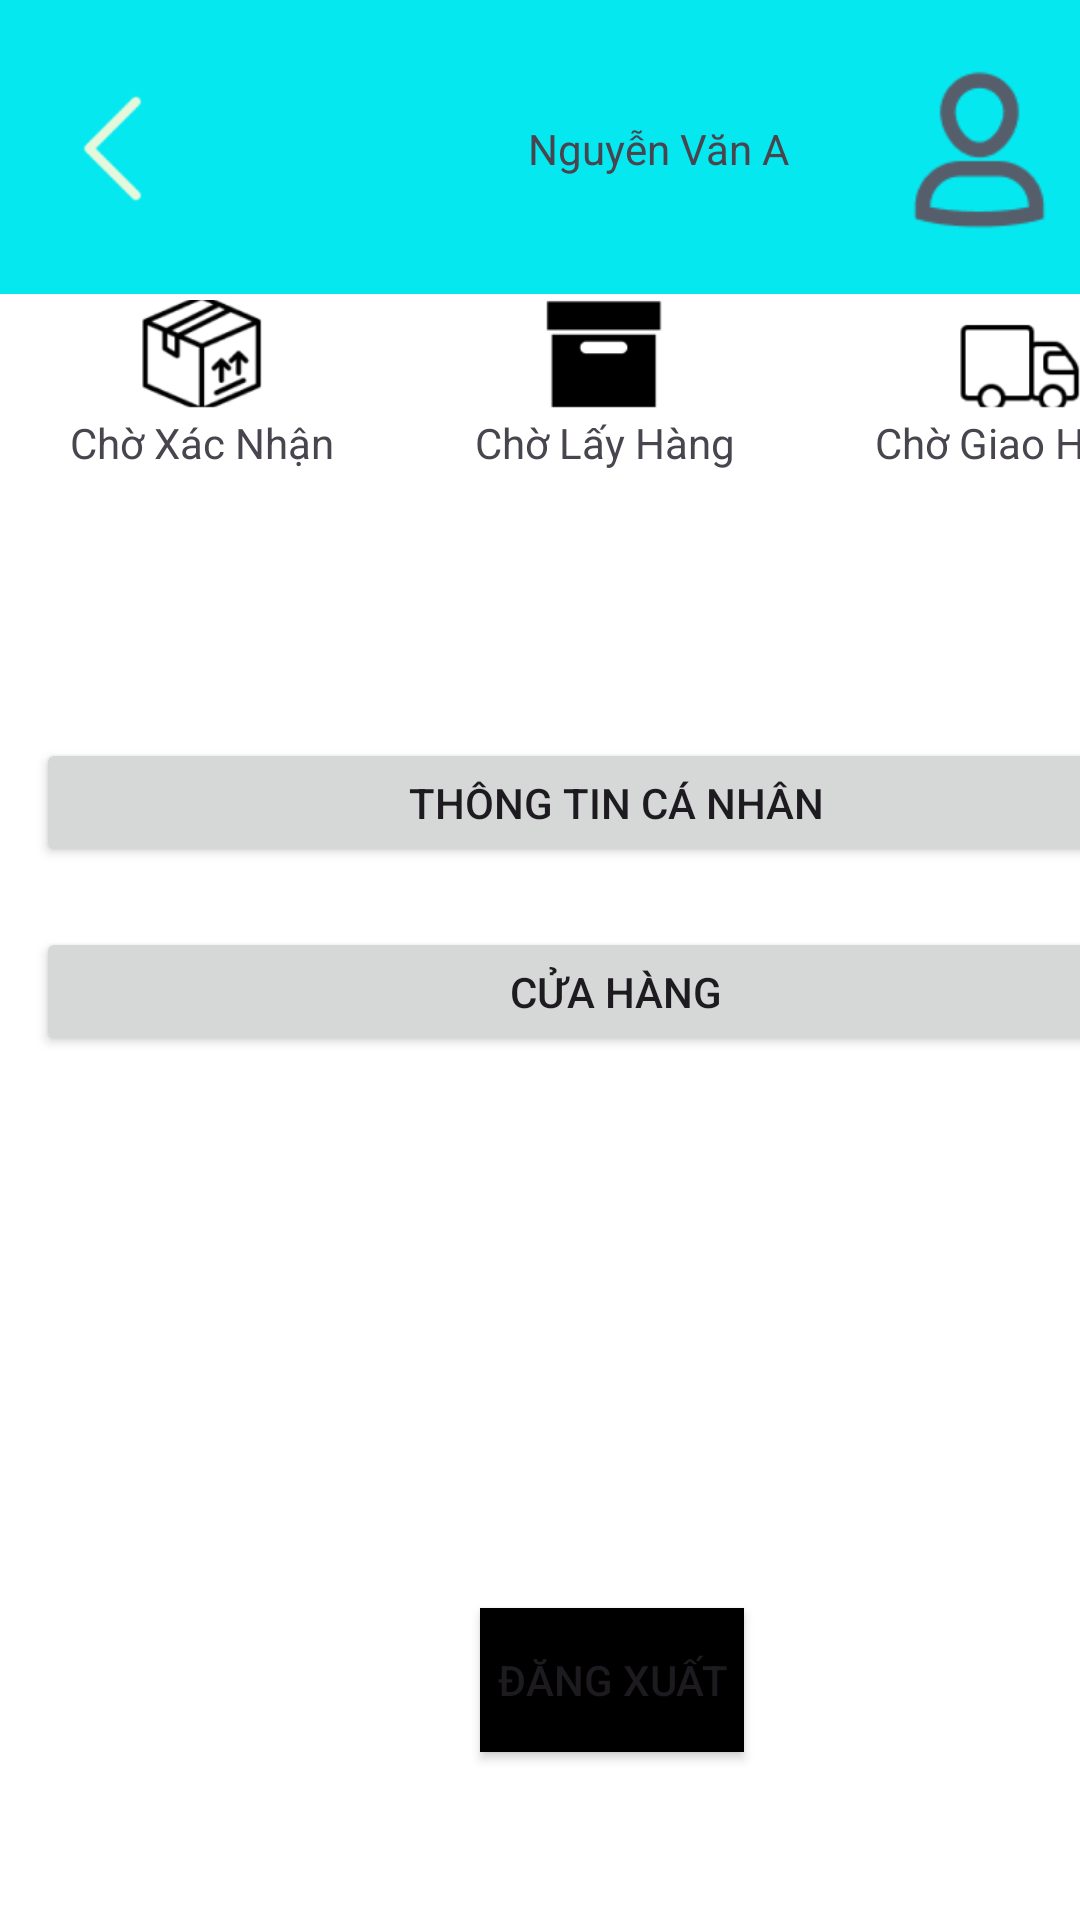

This screen was rendered from an Android layout file. Write that file and the resources it references.
<!-- AndroidManifest.xml: application theme Theme.DoAn_Nhom9_Sang6 -->
<!-- res/layout/activity_thong_tin_ca_nhan.xml -->
<?xml version="1.0" encoding="utf-8"?>
<androidx.constraintlayout.widget.ConstraintLayout xmlns:android="http://schemas.android.com/apk/res/android"
    xmlns:app="http://schemas.android.com/apk/res-auto"
    xmlns:tools="http://schemas.android.com/tools"
    android:id="@+id/main"
    android:layout_width="match_parent"
    android:layout_height="match_parent"
    android:background="@color/cardview_light_background"
    tools:context=".PhamNam_Activity.ThongTinCaNhanActivity">

    <LinearLayout
        android:id="@+id/linearLayout"
        android:layout_width="match_parent"
        android:layout_height="98dp"
        android:background="#05E8F0"
        app:layout_constraintStart_toStartOf="parent"
        app:layout_constraintTop_toTopOf="parent">

        <ImageView
            android:id="@+id/imgBack"
            android:layout_width="43dp"
            android:layout_height="39dp"
            android:layout_marginStart="16dp"
            android:layout_marginTop="30dp"
            app:layout_constraintStart_toStartOf="parent"
            app:layout_constraintTop_toTopOf="parent"
            app:srcCompat="@drawable/back" />
    </LinearLayout>

    <ImageView
        android:id="@+id/imageView6"
        android:layout_width="67dp"
        android:layout_height="60dp"
        android:layout_marginTop="20dp"
        app:layout_constraintEnd_toEndOf="parent"
        app:layout_constraintTop_toTopOf="parent"
        app:srcCompat="@drawable/profile" />

    <TextView
        android:id="@+id/textView10"
        android:layout_width="wrap_content"
        android:layout_height="wrap_content"
        android:layout_marginTop="40dp"
        android:layout_marginEnd="30dp"
        android:layout_weight="1"
        android:text="Nguyễn Văn A"
        app:layout_constraintEnd_toStartOf="@+id/imageView6"
        app:layout_constraintTop_toTopOf="parent" />

    <LinearLayout
        android:id="@+id/bottomNavBar"
        android:layout_width="412dp"
        android:layout_height="60dp"
        android:layout_alignParentBottom="true"
        android:orientation="horizontal"
        app:layout_constraintStart_toStartOf="parent"
        app:layout_constraintTop_toBottomOf="@+id/linearLayout">

        <LinearLayout
            android:id="@+id/lloutChoXacNhan"
            android:layout_width="wrap_content"
            android:layout_height="wrap_content"
            android:layout_weight="1"
            android:background="#FFFFFF"
            android:clickable="true"
            android:focusable="true"
            android:gravity="center"
            android:orientation="vertical">

            <ImageView
                android:layout_width="40dp"
                android:layout_height="40dp"
                android:scaleType="fitCenter"
                android:src="@drawable/xacnhan" />

            <TextView
                android:layout_width="wrap_content"
                android:layout_height="wrap_content"
                android:gravity="center"
                android:text="Chờ Xác Nhận" />
        </LinearLayout>

        <LinearLayout
            android:id="@+id/lloutChoLayHang"
            android:layout_width="wrap_content"
            android:layout_height="wrap_content"
            android:layout_weight="1"
            android:background="#FFFFFF"
            android:clickable="true"
            android:focusable="true"
            android:gravity="center"
            android:orientation="vertical">

            <ImageView
                android:layout_width="40dp"
                android:layout_height="40dp"
                android:scaleType="fitCenter"
                android:src="@drawable/cholayhang" />

            <TextView
                android:layout_width="wrap_content"
                android:layout_height="wrap_content"
                android:gravity="center"
                android:text="Chờ Lấy Hàng" />
        </LinearLayout>

        <LinearLayout
            android:id="@+id/lloutChoGiaoHang"
            android:layout_width="wrap_content"
            android:layout_height="wrap_content"
            android:layout_weight="1"
            android:background="#FFFFFF"
            android:clickable="true"
            android:focusable="true"
            android:gravity="center"
            android:orientation="vertical">

            <ImageView
                android:layout_width="40dp"
                android:layout_height="40dp"
                android:scaleType="fitCenter"
                android:src="@drawable/chogiaohang" />

            <TextView
                android:layout_width="wrap_content"
                android:layout_height="wrap_content"
                android:gravity="center"
                android:text="Chờ Giao Hàng
" />
        </LinearLayout>

    </LinearLayout>

    <Button
        android:id="@+id/btnThongTinCaNhan"
        android:layout_width="387dp"
        android:layout_height="43dp"
        android:layout_marginStart="12dp"
        android:layout_marginTop="88dp"
        android:text="Thông Tin Cá Nhân"
        app:layout_constraintStart_toStartOf="parent"
        app:layout_constraintTop_toBottomOf="@+id/bottomNavBar" />

    <Button
        android:id="@+id/btnCuaHang"
        android:layout_width="387dp"
        android:layout_height="43dp"
        android:layout_marginStart="12dp"
        android:layout_marginTop="20dp"
        android:text="Cửa Hàng"
        app:layout_constraintStart_toStartOf="parent"
        app:layout_constraintTop_toBottomOf="@+id/btnThongTinCaNhan" />

    <Button
        android:id="@+id/btnDangXuat"
        android:layout_width="wrap_content"
        android:layout_height="wrap_content"
        android:layout_marginStart="160dp"
        android:layout_marginBottom="56dp"
        android:text="Đăng Xuất"
        android:background="#000"
        app:layout_constraintBottom_toBottomOf="parent"
        app:layout_constraintStart_toStartOf="parent" />


</androidx.constraintlayout.widget.ConstraintLayout>
<!-- resources referenced by this layout -->
<resources>
  <!-- drawable back: png bitmap (drawable, 1273 bytes) -->
  <!-- drawable chogiaohang: png bitmap (drawable, 2016 bytes) -->
  <!-- drawable cholayhang: png bitmap (drawable, 554 bytes) -->
  <!-- drawable profile: png bitmap (drawable, 2220 bytes) -->
  <!-- drawable xacnhan: png bitmap (drawable, 3908 bytes) -->
  <style name="Theme.DoAn_Nhom9_Sang6" parent="Base.Theme.DoAn_Nhom9_Sang6" />
  <style name="Base.Theme.DoAn_Nhom9_Sang6" parent="Theme.Material3.DayNight.NoActionBar">
          
          
      </style>
</resources>
